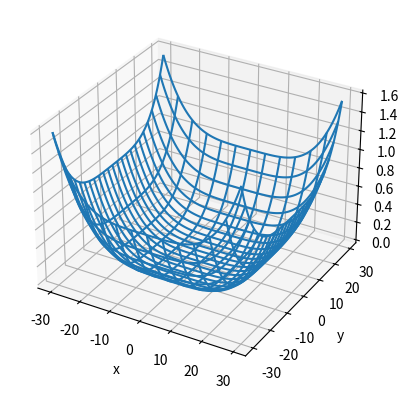

Generate this figure with matplotlib: (Note: this script raises an exception after producing the figure.)
from mpl_toolkits.mplot3d import axes3d
import matplotlib.pyplot as plt
import numpy as np


def function_to_minimize(x, y):
    return x**3 + x**4 + y**4 + 4 * y ** 2 + 5 - x


def xgradient(x, y):
    return 3 * x**2 +4*x**3- 1


def ygradient(x, y):
    return 4 * y**3 + 8 * y

# plot the function
fig = plt.figure()
ax = fig.add_subplot(111, projection='3d')
X, Y, Z = axes3d.get_test_data(0.05)
S = X + Y

for i in range(S.shape[0]):
    for j in range(S.shape[1]):
        S[i][j] = function_to_minimize(X[i][j], Y[i][j])

ax.plot_wireframe(X, Y, S, rstride=5, cstride=10)
plt.xlabel('x')
plt.ylabel('y')
plt.savefig('function_to_minimize.pdf')
plt.close()

# initialize the starting point
scope = 20
x_star = np.random.uniform(-scope, scope)
y_star = np.random.uniform(-scope, scope)


# iterate the gradient algorithm
N_iterations = 1000
alpha = 0.01
for iteration in range(N_iterations):
    x_gradient_vector = xgradient(x_star, y_star)
    y_gradient_vector = ygradient(x_star, y_star)
    x_star = x_star - alpha * x_gradient_vector
    y_star = y_star - alpha * y_gradient_vector
    z = function_to_minimize(x_star, y_star)
    print(f"x* : {x_star:.2f}, y* : {y_star:.2f}, z : {z:.2f}")
